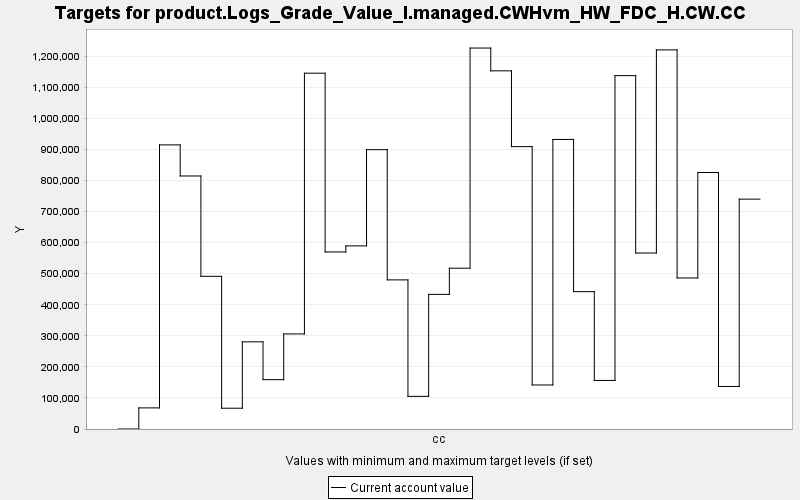

The data file committed next to this chart (first rows):
TARGET, PERIOD, YEAR, PERIODWIDTH, MINIMUM, MAXIMUM, MINWEIGHT, MAXWEIGHT, CURRENT, SUMMARY
product.Logs_Grade_Value_I.managed.CWHvm…, 0, 0, 10.0, 0.0, 10000, 1.0, 1.0, 0.0, 0.0
product.Logs_Grade_Value_I.managed.CWHvm…, 1, 10, 10.0, 0.0, 10000, 1.0, 1.0, 67973, 0.0
product.Logs_Grade_Value_I.managed.CWHvm…, 2, 20, 10.0, 0.0, 10000, 1.0, 1.0, 914826, 0.0
product.Logs_Grade_Value_I.managed.CWHvm…, 3, 30, 10.0, 0.0, 10000, 1.0, 1.0, 814733, 0.0
product.Logs_Grade_Value_I.managed.CWHvm…, 4, 40, 10.0, 0.0, 10000, 1.0, 1.0, 491608, 0.0
product.Logs_Grade_Value_I.managed.CWHvm…, 5, 50, 10.0, 0.0, 10000, 1.0, 1.0, 66944, 0.0
product.Logs_Grade_Value_I.managed.CWHvm…, 6, 60, 10.0, 0.0, 10000, 1.0, 1.0, 280678, 0.0
product.Logs_Grade_Value_I.managed.CWHvm…, 7, 70, 10.0, 0.0, 10000, 1.0, 1.0, 158863, 0.0
product.Logs_Grade_Value_I.managed.CWHvm…, 8, 80, 10.0, 0.0, 10000, 1.0, 1.0, 306162, 0.0
product.Logs_Grade_Value_I.managed.CWHvm…, 9, 90, 10.0, 0.0, 10000, 1.0, 1.0, 1145670, 0.0
product.Logs_Grade_Value_I.managed.CWHvm…, 10, 100, 10.0, 0.0, 10000, 1.0, 1.0, 570002, 0.0
product.Logs_Grade_Value_I.managed.CWHvm…, 11, 110, 10.0, 0.0, 10000, 1.0, 1.0, 589639, 0.0
product.Logs_Grade_Value_I.managed.CWHvm…, 12, 120, 10.0, 0.0, 10000, 1.0, 1.0, 899387, 0.0
product.Logs_Grade_Value_I.managed.CWHvm…, 13, 130, 10.0, 0.0, 10000, 1.0, 1.0, 480126, 0.0
product.Logs_Grade_Value_I.managed.CWHvm…, 14, 140, 10.0, 0.0, 10000, 1.0, 1.0, 105150, 0.0
product.Logs_Grade_Value_I.managed.CWHvm…, 15, 150, 10.0, 0.0, 10000, 1.0, 1.0, 433407, 0.0
product.Logs_Grade_Value_I.managed.CWHvm…, 16, 160, 10.0, 0.0, 10000, 1.0, 1.0, 517724, 0.0
product.Logs_Grade_Value_I.managed.CWHvm…, 17, 170, 10.0, 0.0, 10000, 1.0, 1.0, 1226636, 0.0
product.Logs_Grade_Value_I.managed.CWHvm…, 18, 180, 10.0, 0.0, 10000, 1.0, 1.0, 1153240, 0.0
product.Logs_Grade_Value_I.managed.CWHvm…, 19, 190, 10.0, 0.0, 10000, 1.0, 1.0, 909200, 0.0
product.Logs_Grade_Value_I.managed.CWHvm…, 20, 200, 10.0, 0.0, 10000, 1.0, 1.0, 141732, 0.0
product.Logs_Grade_Value_I.managed.CWHvm…, 21, 210, 10.0, 0.0, 10000, 1.0, 1.0, 932368, 0.0
product.Logs_Grade_Value_I.managed.CWHvm…, 22, 220, 10.0, 0.0, 10000, 1.0, 1.0, 442257, 0.0
product.Logs_Grade_Value_I.managed.CWHvm…, 23, 230, 10.0, 0.0, 10000, 1.0, 1.0, 156351, 0.0
product.Logs_Grade_Value_I.managed.CWHvm…, 24, 240, 10.0, 0.0, 10000, 1.0, 1.0, 1137830, 0.0
product.Logs_Grade_Value_I.managed.CWHvm…, 25, 250, 10.0, 0.0, 10000, 1.0, 1.0, 566677, 0.0
product.Logs_Grade_Value_I.managed.CWHvm…, 26, 260, 10.0, 0.0, 10000, 1.0, 1.0, 1220734, 0.0
product.Logs_Grade_Value_I.managed.CWHvm…, 27, 270, 10.0, 0.0, 10000, 1.0, 1.0, 486239, 0.0
product.Logs_Grade_Value_I.managed.CWHvm…, 28, 280, 10.0, 0.0, 10000, 1.0, 1.0, 825926, 0.0
product.Logs_Grade_Value_I.managed.CWHvm…, 29, 290, 10.0, 0.0, 10000, 1.0, 1.0, 136911, 0.0
product.Logs_Grade_Value_I.managed.CWHvm…, 30, 300, 10.0, 0.0, 10000, 1.0, 1.0, 740203, 0.0
